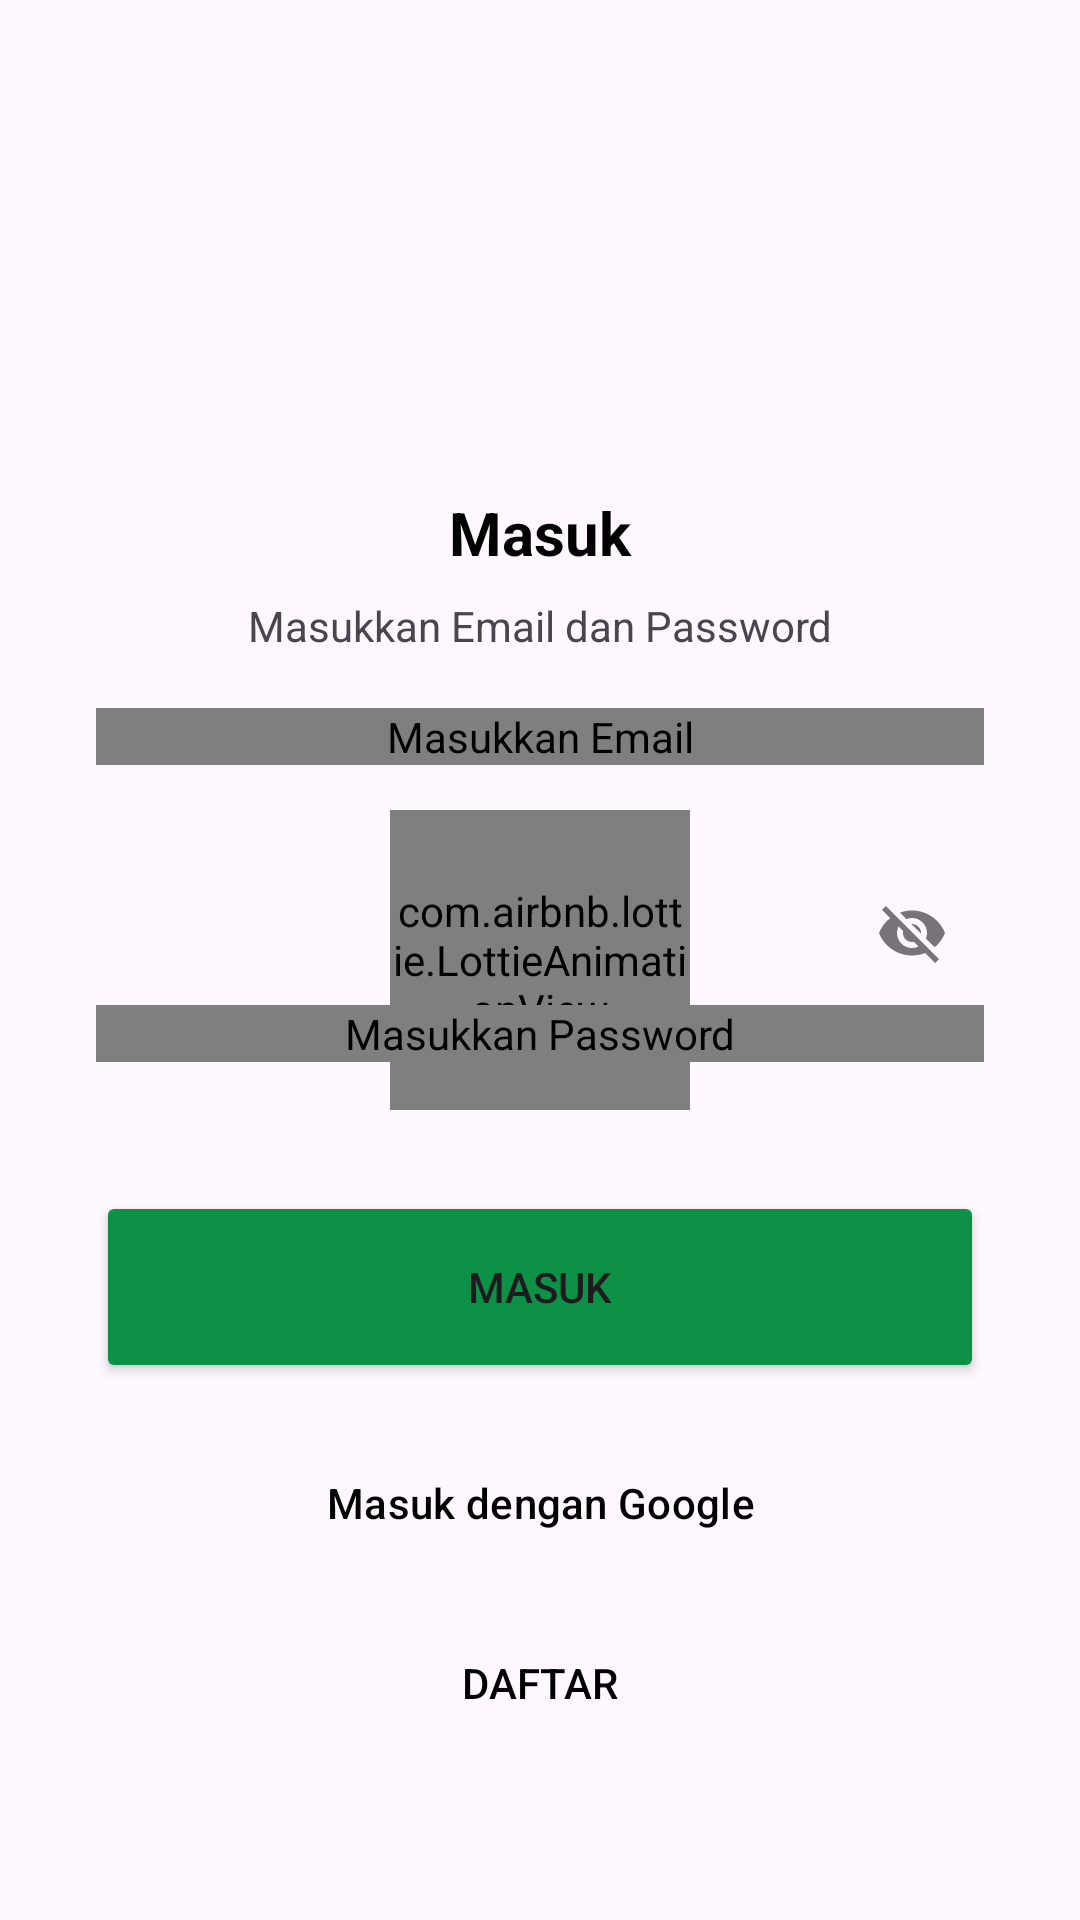

This screen was rendered from an Android layout file. Write that file and the resources it references.
<!-- AndroidManifest.xml: application theme Theme.NahdlatutTurot -->
<!-- res/layout/activity_signin.xml -->
<?xml version="1.0" encoding="utf-8"?>
<androidx.constraintlayout.widget.ConstraintLayout xmlns:android="http://schemas.android.com/apk/res/android"
    xmlns:app="http://schemas.android.com/apk/res-auto"
    xmlns:tools="http://schemas.android.com/tools"
    android:layout_width="match_parent"
    android:layout_height="match_parent"
    tools:context=".ui.signin.SignInActivity">

    <com.airbnb.lottie.LottieAnimationView
        android:id="@+id/progress_bar_signin"
        android:layout_width="100dp"
        android:layout_height="100dp"
        app:layout_constraintBottom_toBottomOf="parent"
        app:layout_constraintEnd_toEndOf="parent"
        app:layout_constraintStart_toStartOf="parent"
        app:layout_constraintTop_toTopOf="parent"
        app:lottie_autoPlay="true"
        app:lottie_loop="true"
        app:lottie_rawRes="@raw/signanim" />
    <TextView
        android:id="@+id/titleTextView"
        android:layout_width="0dp"
        android:layout_height="wrap_content"
        android:layout_marginStart="32dp"
        android:layout_marginTop="16dp"
        android:layout_marginEnd="32dp"
        android:text="@string/in"
        android:textAlignment="center"
        android:textColor="@color/black"
        android:textSize="20sp"
        android:textStyle="bold"
        app:layout_constraintEnd_toEndOf="parent"
        app:layout_constraintHorizontal_bias="0.0"
        app:layout_constraintStart_toStartOf="parent"
        app:layout_constraintTop_toTopOf="@+id/guidelineHorizontal" />
    <TextView
        android:layout_width="wrap_content"
        android:layout_height="wrap_content"
        android:layout_marginTop="8dp"
        android:text="@string/sub_in"
        app:layout_constraintEnd_toEndOf="parent"
        app:layout_constraintStart_toStartOf="parent"
        app:layout_constraintTop_toBottomOf="@+id/titleTextView" />

    <com.google.android.material.textfield.TextInputLayout
        android:id="@+id/emailEditTextLayout"
        style="@style/Widget.MaterialComponents.TextInputLayout.OutlinedBox"
        android:layout_width="0dp"
        android:layout_height="wrap_content"
        android:layout_marginStart="32dp"
        android:layout_marginTop="45dp"
        android:layout_marginEnd="32dp"
        app:layout_constraintEnd_toEndOf="parent"
        app:layout_constraintStart_toStartOf="parent"
        app:layout_constraintTop_toBottomOf="@+id/titleTextView"
        app:startIconDrawable="@drawable/baseline_email_24"
        app:boxStrokeColor="@color/maingreen"
        app:hintTextColor="@color/maingreen">
        <com.nahdlatululama.nahdlatutturot.utill.CustomEmailEditText
            android:id="@+id/emailEditText"
            android:layout_width="match_parent"
            android:layout_height="wrap_content"
            android:contentDescription="@string/fill_email"
            android:ems="10"
            android:hint="@string/fill_email"
            android:inputType="textEmailAddress"
            android:textSize="14sp"
            tools:ignore="ContentDescription" />
    </com.google.android.material.textfield.TextInputLayout>

    <com.google.android.material.textfield.TextInputLayout
        android:id="@+id/passwordEditTextLayout"
        style="@style/Widget.MaterialComponents.TextInputLayout.OutlinedBox"
        android:layout_width="0dp"
        android:layout_height="wrap_content"
        android:layout_marginStart="32dp"
        android:layout_marginTop="32dp"
        android:layout_marginEnd="32dp"
        app:endIconMode="password_toggle"
        app:boxStrokeColor="@color/maingreen"
        app:hintTextColor="@color/maingreen"
        app:layout_constraintEnd_toEndOf="parent"
        app:layout_constraintStart_toStartOf="parent"
        app:layout_constraintTop_toBottomOf="@+id/emailEditTextLayout"
        app:startIconDrawable="@drawable/baseline_lock_24">

        <com.nahdlatululama.nahdlatutturot.utill.CustomPasswordEditText
            android:id="@+id/passwordEditText"
            android:layout_width="match_parent"
            android:layout_height="wrap_content"
            android:contentDescription="@string/fill_password"
            android:hint="@string/fill_password"
            android:textSize="14sp"
            android:inputType="textPassword" />
    </com.google.android.material.textfield.TextInputLayout>


    <LinearLayout
        android:layout_width="match_parent"
        android:layout_height="wrap_content"
        android:layout_marginBottom="16dp"
        android:orientation="vertical"
        app:layout_constraintBottom_toBottomOf="parent"
        app:layout_constraintEnd_toEndOf="parent"
        app:layout_constraintStart_toStartOf="parent"
        app:layout_constraintTop_toBottomOf="@+id/passwordEditTextLayout">
        <Button
            android:id="@+id/signinButton"
            android:layout_width="match_parent"
            android:layout_height="64dp"
            android:layout_marginStart="32dp"
            android:layout_marginEnd="32dp"
            android:backgroundTint="@color/maingreen"
            android:text="@string/button_signin" />
        <Button
            android:id="@+id/googleSignInButton"
            style="?attr/materialIconButtonOutlinedStyle"
            android:layout_width="match_parent"
            android:layout_height="64dp"
            android:layout_marginStart="32dp"
            android:layout_marginTop="8dp"
            android:layout_marginEnd="32dp"
            android:backgroundTint="@color/white"
            android:text="Masuk dengan Google"
            android:textColor="@color/black"
            app:icon="@drawable/googleg_standard_color_18" />
        <Button
            android:id="@+id/signupButton"
            android:layout_width="match_parent"
            android:layout_height="40dp"
            android:layout_marginStart="32dp"
            android:layout_marginTop="8dp"
            android:layout_marginEnd="32dp"
            android:background="@color/transparent"
            android:text="@string/button_signup"
            android:textColor="@color/black" />
    </LinearLayout>

    <androidx.constraintlayout.widget.Guideline
        android:id="@+id/guidelineHorizontal"
        android:layout_width="wrap_content"
        android:layout_height="64dp"
        android:orientation="horizontal"
        app:layout_constraintEnd_toEndOf="parent"
        app:layout_constraintGuide_end="492dp"
        app:layout_constraintStart_toStartOf="parent" />
</androidx.constraintlayout.widget.ConstraintLayout>
<!-- resources referenced by this layout -->
<resources>
  <color name="black">#FF000000</color>
  <color name="maingreen">#0C9146</color>
  <color name="transparent">#00000000</color>
  <color name="white">#FFFFFFFF</color>
  <string name="button_signin">Masuk</string>
  <string name="button_signup">Daftar</string>
  <string name="fill_email">Masukkan Email</string>
  <string name="fill_password">Masukkan Password</string>
  <string name="in">Masuk</string>
  <string name="sub_in">Masukkan Email dan Password</string>
  <style name="Theme.NahdlatutTurot" parent="Theme.Material3.DayNight">
          
          <item name="colorPrimary">@color/maingreen</item>
          <item name="colorPrimaryVariant">@color/maingreen</item>
          <item name="colorOnPrimary">@color/white</item>
          
          <item name="colorSecondary">@color/teal_200</item>
          <item name="colorSecondaryVariant">@color/teal_700</item>
          <item name="colorOnSecondary">@color/black</item>
          
          <item name="android:statusBarColor">?attr/colorPrimaryVariant</item>
          
      </style>
  <color name="teal_200">#FF03DAC5</color>
  <color name="teal_700">#FF018786</color>
</resources>
